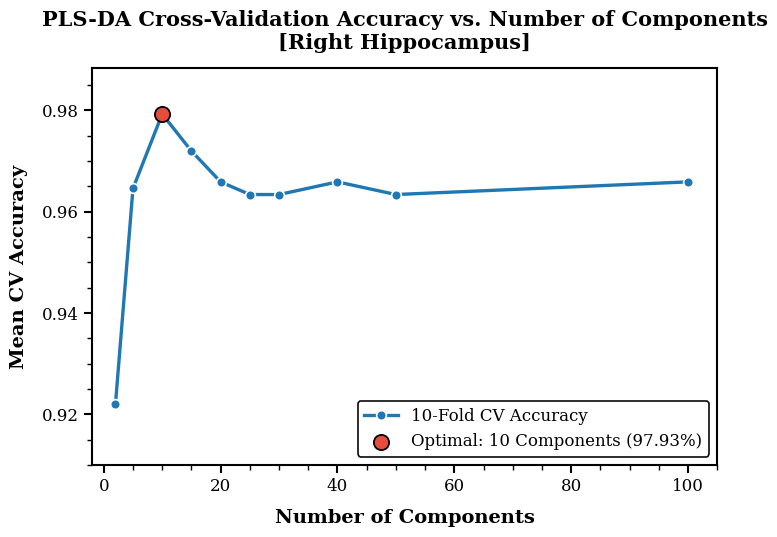
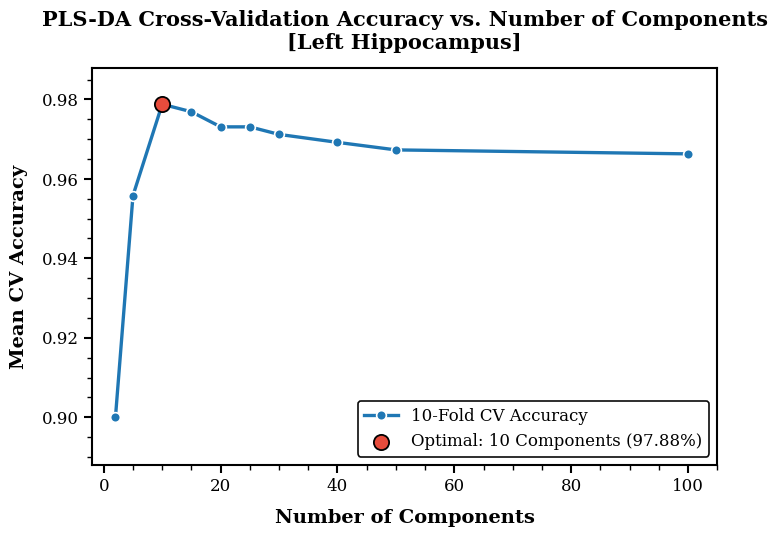
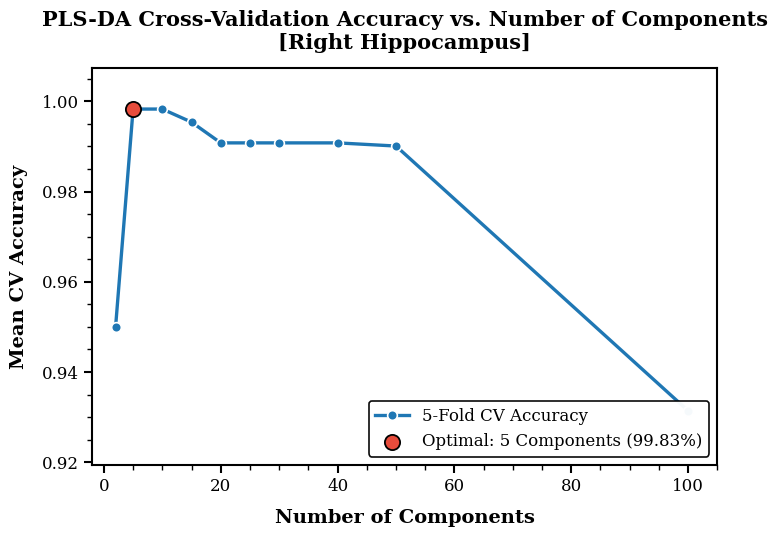
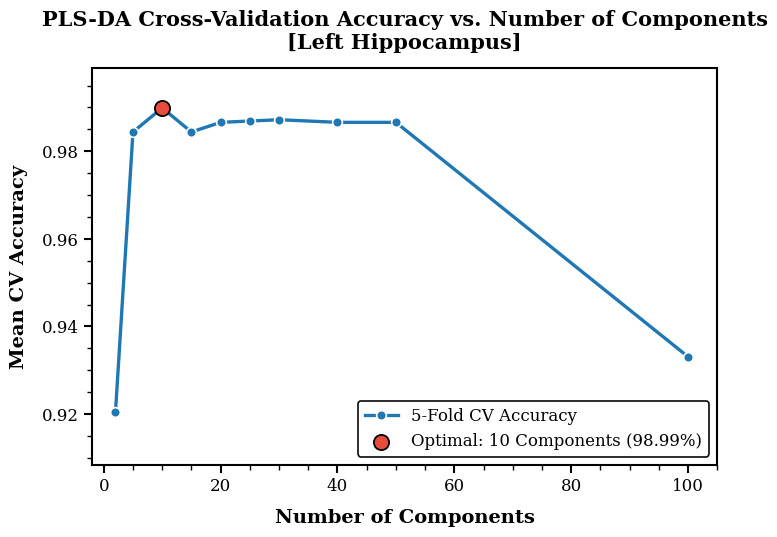

Recreate these plots in Python, in order.
"""
================================================================================
Publication-Quality PLS-DA Components Comparison Plots (10 Points, Legend Lower Right)
================================================================================
Specifications:
1. Strict Publication Styling:
   - Font: Serif ('Times New Roman', 14pt base)
   - Frame: Solid black 1.5pt spines (top, bottom, left, right)
   - Grid: NO internal grid (grid=False)
   - Ticks: Outward ticks on both axes (major & minor)
   - Header: NO word "Dataset" in title (e.g. [Right Hippocampus], [Left Hippocampus])
   - Optimal Component Highlight: Crimson marker with black border
   - Legend Location: Lower Right (loc='lower right') so it never obstructs data points
   - 10 Data Points: [2, 5, 10, 15, 20, 25, 30, 40, 50, 100] (exactly 10 evaluated points)
================================================================================
"""

import os
import numpy as np
import matplotlib.pyplot as plt
from matplotlib.ticker import MultipleLocator, FormatStrFormatter

# Publication Styling Configuration
plt.rcParams['font.family'] = 'serif'
plt.rcParams['font.serif'] = ['Times New Roman', 'DejaVu Serif', 'Georgia']
plt.rcParams['font.size'] = 14
plt.rcParams['axes.titlesize'] = 15
plt.rcParams['axes.labelsize'] = 14
plt.rcParams['xtick.labelsize'] = 12
plt.rcParams['ytick.labelsize'] = 12
plt.rcParams['mathtext.fontset'] = 'stix'

def format_spines_and_ticks(ax, x_max=105, y_min=0.88, y_max=1.008):
    """Applies strict publication black spines and outward ticks."""
    for spine in ax.spines.values():
        spine.set_visible(True)
        spine.set_color('black')
        spine.set_linewidth(1.5)
    ax.grid(False)
    
    ax.xaxis.set_major_locator(MultipleLocator(20))
    ax.xaxis.set_minor_locator(MultipleLocator(5))
        
    y_range = y_max - y_min
    if y_range <= 0.06:
        ax.yaxis.set_major_locator(MultipleLocator(0.01))
        ax.yaxis.set_minor_locator(MultipleLocator(0.002))
    else:
        ax.yaxis.set_major_locator(MultipleLocator(0.02))
        ax.yaxis.set_minor_locator(MultipleLocator(0.005))
        
    ax.yaxis.set_major_formatter(FormatStrFormatter('%.2f'))
    
    ax.tick_params(which='major', direction='out', length=6, width=1.5, color='black', labelsize=12)
    ax.tick_params(which='minor', direction='out', length=3.5, width=1.0, color='black')
    
    ax.set_xlabel('Number of Components', fontsize=14, fontweight='bold', labelpad=10)
    ax.set_ylabel('Mean CV Accuracy', fontsize=14, fontweight='bold', labelpad=10)

def plot_pls_curve(components, accuracies, best_n, best_acc, side, out_paths, cv_type="10-Fold"):
    """
    Renders and saves a publication-grade PLS-DA component comparison curve with 10 points.
    Legend is positioned at lower right (loc='lower right').
    """
    fig, ax = plt.subplots(figsize=(7.5, 5.6), dpi=300)
    
    # 1. Main line & points (10 points total)
    ax.plot(components, accuracies, color='#1F77B4', lw=2.4, marker='o',
            markersize=7.0, markerfacecolor='#1F77B4', markeredgecolor='white',
            markeredgewidth=1.2, zorder=3, label=f'{cv_type} CV Accuracy')
    
    # 2. Optimal point highlight
    ax.scatter([best_n], [best_acc], color='#E74C3C', s=120, zorder=5,
               edgecolor='black', linewidth=1.3,
               label=f'Optimal: {best_n} Components ({best_acc*100:.2f}%)')
    
    # Set generous limits so curve and points do not collide with spines
    ax.set_xlim(-2, 105)
    
    y_min = min(accuracies)
    y_max = max(accuracies)
    plot_y_max = min(1.008, y_max + 0.009)
    plot_y_min = max(0.88, y_min - 0.012)
    ax.set_ylim(plot_y_min, plot_y_max)
    
    format_spines_and_ticks(ax, x_max=105, y_min=plot_y_min, y_max=plot_y_max)
    
    # Title without the word "Dataset"
    ax.set_title(
        f"PLS-DA Cross-Validation Accuracy vs. Number of Components\n[{side.capitalize()} Hippocampus]",
        fontsize=15, fontweight='bold', pad=14
    )
    
    # Legend explicitly placed at LOWER RIGHT to avoid covering any points
    leg = ax.legend(loc='lower right', frameon=True, framealpha=0.96, edgecolor='black', fontsize=12)
    leg.get_frame().set_linewidth(1.2)
    
    plt.tight_layout()
    for p in out_paths:
        os.makedirs(os.path.dirname(p), exist_ok=True)
        plt.savefig(p, dpi=300)
        print(f"[OK] Saved: {p}")
    plt.close()

def main():
    repo_root = r"c:\Users\IHCK\Desktop\Hippocampal-Shape-Analysis-for-Epilepsy-Detection"
    
    # Output target directories
    ds1_plots_dir = os.path.join(repo_root, "Model", "Dataset_1", "plots", "pls_components")
    excel_plots_dir = os.path.join(repo_root, "Model_Results_Excel", "07_Detailed_Model_Plots", "Dataset_1", "pls_components")
    desktop_plots_dir = r"C:\Users\IHCK\Desktop\Dataset_1_Bootstrap_Results\plots\pls_components"
    
    # Exactly 10 points evaluated with 10-Fold CV on Dataset 1
    ds1_data_10pts = {
        "right": {
            "components": [2, 5, 10, 15, 20, 25, 30, 40, 50, 100],
            "accuracies": [0.9220, 0.9646, 0.9793, 0.9720, 0.9659, 0.9634, 0.9634, 0.9659, 0.9634, 0.9659],
            "best_n": 10,
            "best_acc": 0.9793,
            "cv_type": "10-Fold"
        },
        "left": {
            "components": [2, 5, 10, 15, 20, 25, 30, 40, 50, 100],
            "accuracies": [0.9000, 0.9558, 0.9788, 0.9769, 0.9731, 0.9731, 0.9712, 0.9692, 0.9673, 0.9663],
            "best_n": 10,
            "best_acc": 0.9788,
            "cv_type": "10-Fold"
        }
    }
    
    for side, d in ds1_data_10pts.items():
        targets = [
            os.path.join(ds1_plots_dir, f"pls_components_comparison_{side}.png"),
            os.path.join(excel_plots_dir, f"pls_components_comparison_{side}.png"),
            os.path.join(desktop_plots_dir, f"pls_components_comparison_{side}.png"),
            os.path.join(repo_root, "Model", "Dataset_1", side, "plots", "pls_components_comparison.png"),
        ]
        plot_pls_curve(d["components"], d["accuracies"], d["best_n"], d["best_acc"], side, targets, d["cv_type"])
        
    # Also update All_Augment_tain with legend at lower right and complete points
    all_augment_data = {
        "right": {
            "components": [2, 5, 10, 15, 20, 25, 30, 40, 50, 100],
            "accuracies": [0.9500, 0.9983, 0.9983, 0.9954, 0.9908, 0.9908, 0.9908, 0.9908, 0.9901, 0.9314],
            "best_n": 5,
            "best_acc": 0.9983,
            "cv_type": "5-Fold"
        },
        "left": {
            "components": [2, 5, 10, 15, 20, 25, 30, 40, 50, 100],
            "accuracies": [0.9204, 0.9844, 0.9899, 0.9844, 0.9866, 0.9869, 0.9872, 0.9866, 0.9866, 0.9331],
            "best_n": 10,
            "best_acc": 0.9899,
            "cv_type": "5-Fold"
        }
    }
    
    for side, d in all_augment_data.items():
        targets = [
            os.path.join(ds1_plots_dir, f"pls_components_comparison_all_augment_{side}.png"),
            os.path.join(excel_plots_dir, f"pls_components_comparison_all_augment_{side}.png"),
            os.path.join(desktop_plots_dir, f"pls_components_comparison_all_augment_{side}.png"),
            os.path.join(repo_root, "Model_Results_Excel", "07_Detailed_Model_Plots", "All_Augment_tain", side, "SVM", "pls_components_comparison.png"),
        ]
        for m in ["SVM", "MLP", "MobileNet", "ResNet", "SqueezeNet"]:
            p_local = os.path.join(repo_root, "Model", "All_Augment_tain", side, m, "plots", "pls_components_comparison.png")
            targets.append(p_local)
            
        plot_pls_curve(d["components"], d["accuracies"], d["best_n"], d["best_acc"], side, targets, d["cv_type"])

    print("\n[SUCCESS] All plots successfully updated with 10 points and Legend placed at Lower Right!")

if __name__ == "__main__":
    main()
